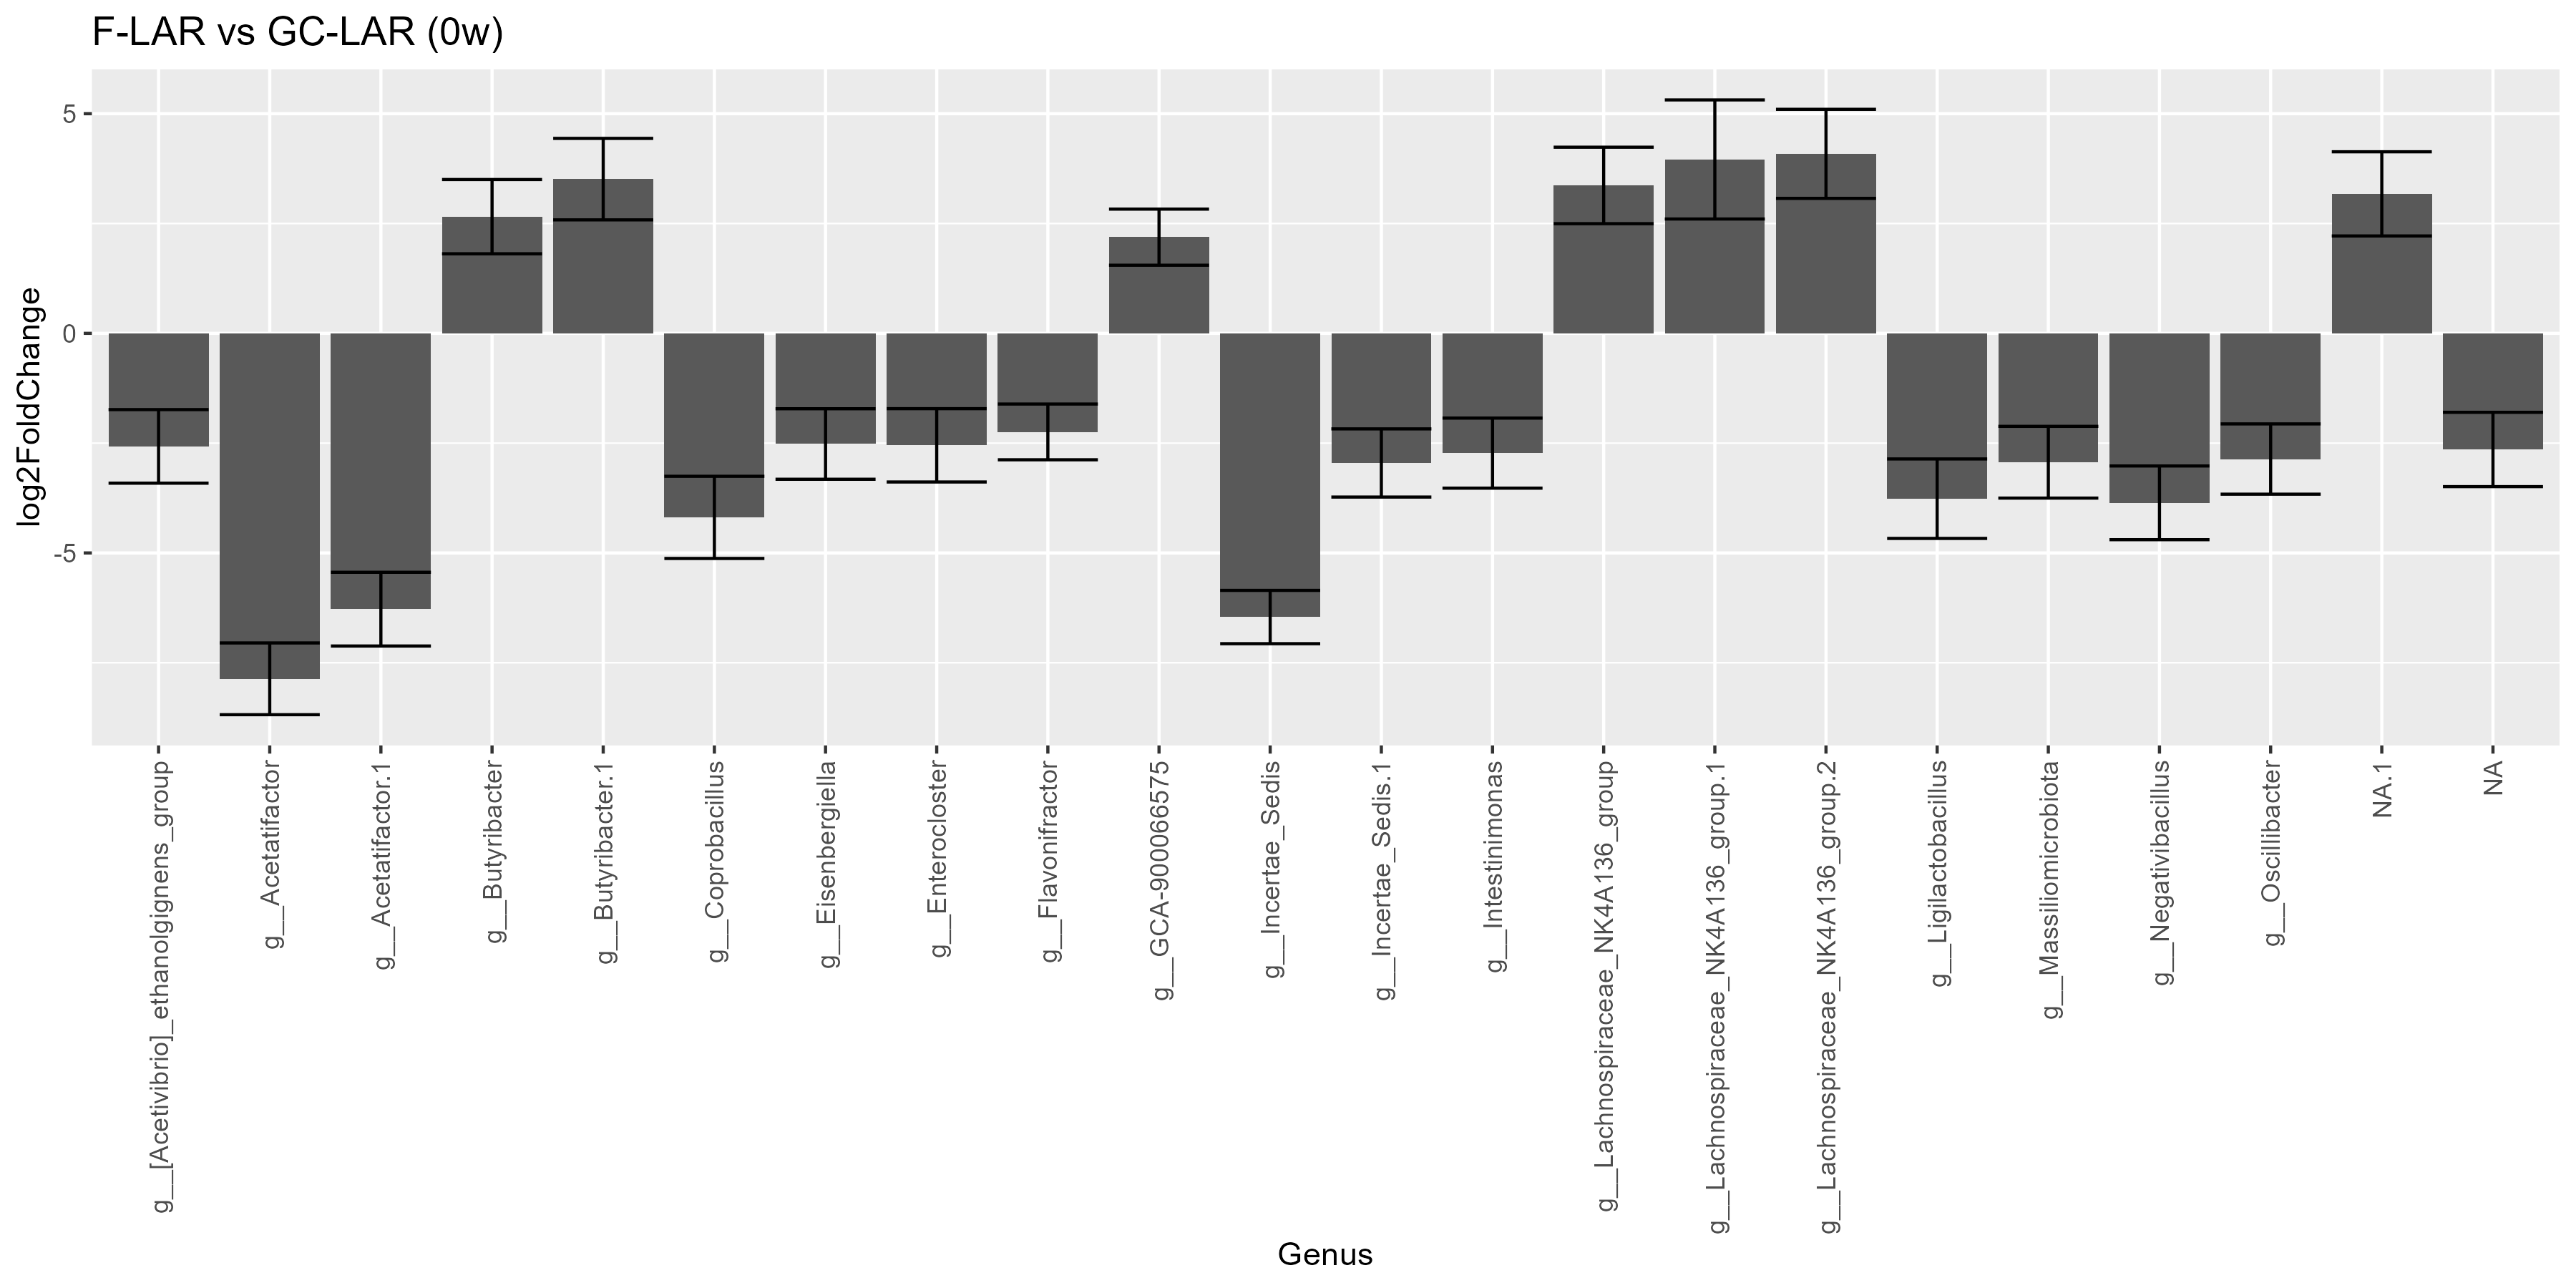

The file beside this chart, header and first rows:
ASV, Domain, Phylum, Class, Order, Family, Genus, Species, row, baseMean, log2FoldChange, lfcSE, stat, pvalue, padj, comparison
d2e0c58f3e2b97c342c9c190ef1763f7, d__Bacteria, p__Bacillota, c__Clostridia, o__Lachnospirales, f__Lachnospiraceae, g__Acetatifactor, NA, d2e0c58f3e2b97c342c9c190ef1763f7, 118.1, -7.866, 0.8165, -9.634, 5.751291351849248e-22, 5.80880426536774e-20, F-LAR vs GC-LAR
8d5153b41e59c5ffb5a1fc080eb784cf, d__Bacteria, p__Bacillota, c__Clostridia, o__Oscillospirales, f__Oscillospiraceae, g__Incertae_Sedis, NA, 8d5153b41e59c5ffb5a1fc080eb784cf, 44.84, -6.459, 0.6069, -10.64, 1.8727739063771493e-26, 3.7830032908818415e-24, F-LAR vs GC-LAR
103728163337d3c6e1d01f1491bf25dc, d__Bacteria, p__Bacillota, c__Clostridia, o__Lachnospirales, f__Lachnospiraceae, g__Acetatifactor.1, NA, 103728163337d3c6e1d01f1491bf25dc, 39.65, -6.279, 0.8394, -7.481, 7.397903732204846e-14, 4.981255179684596e-12, F-LAR vs GC-LAR
a333ee090a52b582e1a0e2dd776eb937, d__Bacteria, p__Bacillota, c__Bacilli, o__Erysipelotrichales, f__Erysipelatoclostridiaceae, g__Coprobacillus, NA, a333ee090a52b582e1a0e2dd776eb937, 9.705, -4.19, 0.9354, -4.48, 7.475615321741622e-6, 3.020148589983615e-4, F-LAR vs GC-LAR
504efe2f63f610a0f92e8cd040e2f916, d__Bacteria, p__Bacillota, c__Clostridia, o__Oscillospirales, f__Ruminococcaceae, g__Negativibacillus, NA, 504efe2f63f610a0f92e8cd040e2f916, 41.54, -3.859, 0.8391, -4.599, 4.25348808639393e-6, 2.1480114836289346e-4, F-LAR vs GC-LAR
42e1875ea3a84e3034ce5b2c02406f12, d__Bacteria, p__Bacillota, c__Bacilli, o__Lactobacillales, f__Lactobacillaceae, g__Ligilactobacillus, NA, 42e1875ea3a84e3034ce5b2c02406f12, 7.355, -3.765, 0.9046, -4.162, 3.1583095286234075e-5, 0.001063, F-LAR vs GC-LAR
e9df682a357b429bbb39f690de3afde0, d__Bacteria, p__Bacillota, c__Clostridia, o__Clostridia_UCG-014, f__Incertae_Sedis, g__Incertae_Sedis.1, NA, e9df682a357b429bbb39f690de3afde0, 6.155, -2.951, 0.7761, -3.803, 1.4313840263158179e-4, 0.003108, F-LAR vs GC-LAR
11bc72b11af066726c613fcba7b0ea7a, d__Bacteria, p__Bacillota, c__Bacilli, o__Erysipelotrichales, f__Erysipelatoclostridiaceae, g__Massiliomicrobiota, NA, 11bc72b11af066726c613fcba7b0ea7a, 8.255, -2.934, 0.8167, -3.593, 3.270584590053064e-4, 0.005839, F-LAR vs GC-LAR
3120660c883750285d85c12f7d898f67, d__Bacteria, p__Bacillota, c__Clostridia, o__Oscillospirales, f__Oscillospiraceae, g__Oscillibacter, NA, 3120660c883750285d85c12f7d898f67, 9.555, -2.862, 0.8, -3.578, 3.4687512592272116e-4, 0.005839, F-LAR vs GC-LAR
73cd1c10175eb846badd2f34bd86dd08, d__Bacteria, p__Bacillota, c__Clostridia, o__Oscillospirales, f__Oscillospiraceae, g__Intestinimonas, NA, 73cd1c10175eb846badd2f34bd86dd08, 8.805, -2.727, 0.7975, -3.42, 6.26873178558933e-4, 0.008442, F-LAR vs GC-LAR
040fd40bb15e36a102cdec3bafea5eb2, d__Bacteria, p__Bacillota, c__Clostridia, o__Lachnospirales, f__Lachnospiraceae, NA, NA, 040fd40bb15e36a102cdec3bafea5eb2, 3.655, -2.644, 0.846, -3.125, 0.001776, 0.01793, F-LAR vs GC-LAR
86c6593e873a155587cca6318ff65ba2, d__Bacteria, p__Bacillota, c__Clostridia, o__Lachnospirales, f__Lachnospiraceae, g__[Acetivibrio]_ethanolgignens_group, NA, 86c6593e873a155587cca6318ff65ba2, 3.505, -2.574, 0.8375, -3.073, 0.002117, 0.02036, F-LAR vs GC-LAR
794c48d1c110499dbd6338457f2ed417, d__Bacteria, p__Bacillota, c__Clostridia, o__Lachnospirales, f__Lachnospiraceae, g__Enterocloster, NA, 794c48d1c110499dbd6338457f2ed417, 3.455, -2.55, 0.8348, -3.054, 0.002257, 0.02072, F-LAR vs GC-LAR
07699fa14cb8970eee5e8dda19dd5dbe, d__Bacteria, p__Bacillota, c__Clostridia, o__Lachnospirales, f__Lachnospiraceae, g__Eisenbergiella, NA, 07699fa14cb8970eee5e8dda19dd5dbe, 7.105, -2.52, 0.8025, -3.139, 0.001693, 0.01793, F-LAR vs GC-LAR
5fbc483f79cd97d3a7253931f37c33e8, d__Bacteria, p__Bacillota, c__Clostridia, o__Oscillospirales, f__Oscillospiraceae, g__Flavonifractor, NA, 5fbc483f79cd97d3a7253931f37c33e8, 93.85, -2.244, 0.6345, -3.537, 4.049136653322419e-4, 0.006292, F-LAR vs GC-LAR
1970af775bfecdd2ca50180b69989ee0, d__Bacteria, p__Bacillota, c__Clostridia, o__Lachnospirales, f__Lachnospiraceae, g__GCA-900066575, NA, 1970af775bfecdd2ca50180b69989ee0, 293.9, 2.189, 0.6388, 3.427, 6.104427676267458e-4, 0.008442, F-LAR vs GC-LAR
9d24a5958524b572f096d356fd33187c, d__Bacteria, p__Bacillota, c__Clostridia, o__Lachnospirales, f__Lachnospiraceae, g__Butyribacter, NA, 9d24a5958524b572f096d356fd33187c, 3.655, 2.657, 0.8453, 3.143, 0.001673, 0.01793, F-LAR vs GC-LAR
975e80e15eee8e00f49bdf8e8df3b94d, d__Bacteria, p__Bacillota, c__Clostridia, o__Lachnospirales, f__Lachnospiraceae, NA.1, NA, 975e80e15eee8e00f49bdf8e8df3b94d, 14.55, 3.175, 0.9582, 3.314, 9.204967489920071e-4, 0.01094, F-LAR vs GC-LAR
e24e7b9b383a4e46a7761d21ddd703aa, d__Bacteria, p__Bacillota, c__Clostridia, o__Lachnospirales, f__Lachnospiraceae, g__Lachnospiraceae_NK4A136_group, NA, e24e7b9b383a4e46a7761d21ddd703aa, 24.35, 3.367, 0.8707, 3.867, 1.0997430516164225e-4, 0.002777, F-LAR vs GC-LAR
836bfc88bc7799209a2398d0ee5fc221, d__Bacteria, p__Bacillota, c__Clostridia, o__Lachnospirales, f__Lachnospiraceae, g__Butyribacter.1, NA, 836bfc88bc7799209a2398d0ee5fc221, 6.205, 3.511, 0.9276, 3.785, 1.538847772622993e-4, 0.003108, F-LAR vs GC-LAR
b310236a69032ef47e5c274f5256115a, d__Bacteria, p__Bacillota, c__Clostridia, o__Lachnospirales, f__Lachnospiraceae, g__Lachnospiraceae_NK4A136_group.1, NA, b310236a69032ef47e5c274f5256115a, 179, 3.959, 1.356, 2.92, 0.003498, 0.03072, F-LAR vs GC-LAR
894edb6bbf0dd7821500a154a87530c2, d__Bacteria, p__Bacillota, c__Clostridia, o__Lachnospirales, f__Lachnospiraceae, g__Lachnospiraceae_NK4A136_group.2, NA, 894edb6bbf0dd7821500a154a87530c2, 9.005, 4.087, 1.014, 4.031, 5.565735796428634e-5, 0.001606, F-LAR vs GC-LAR
